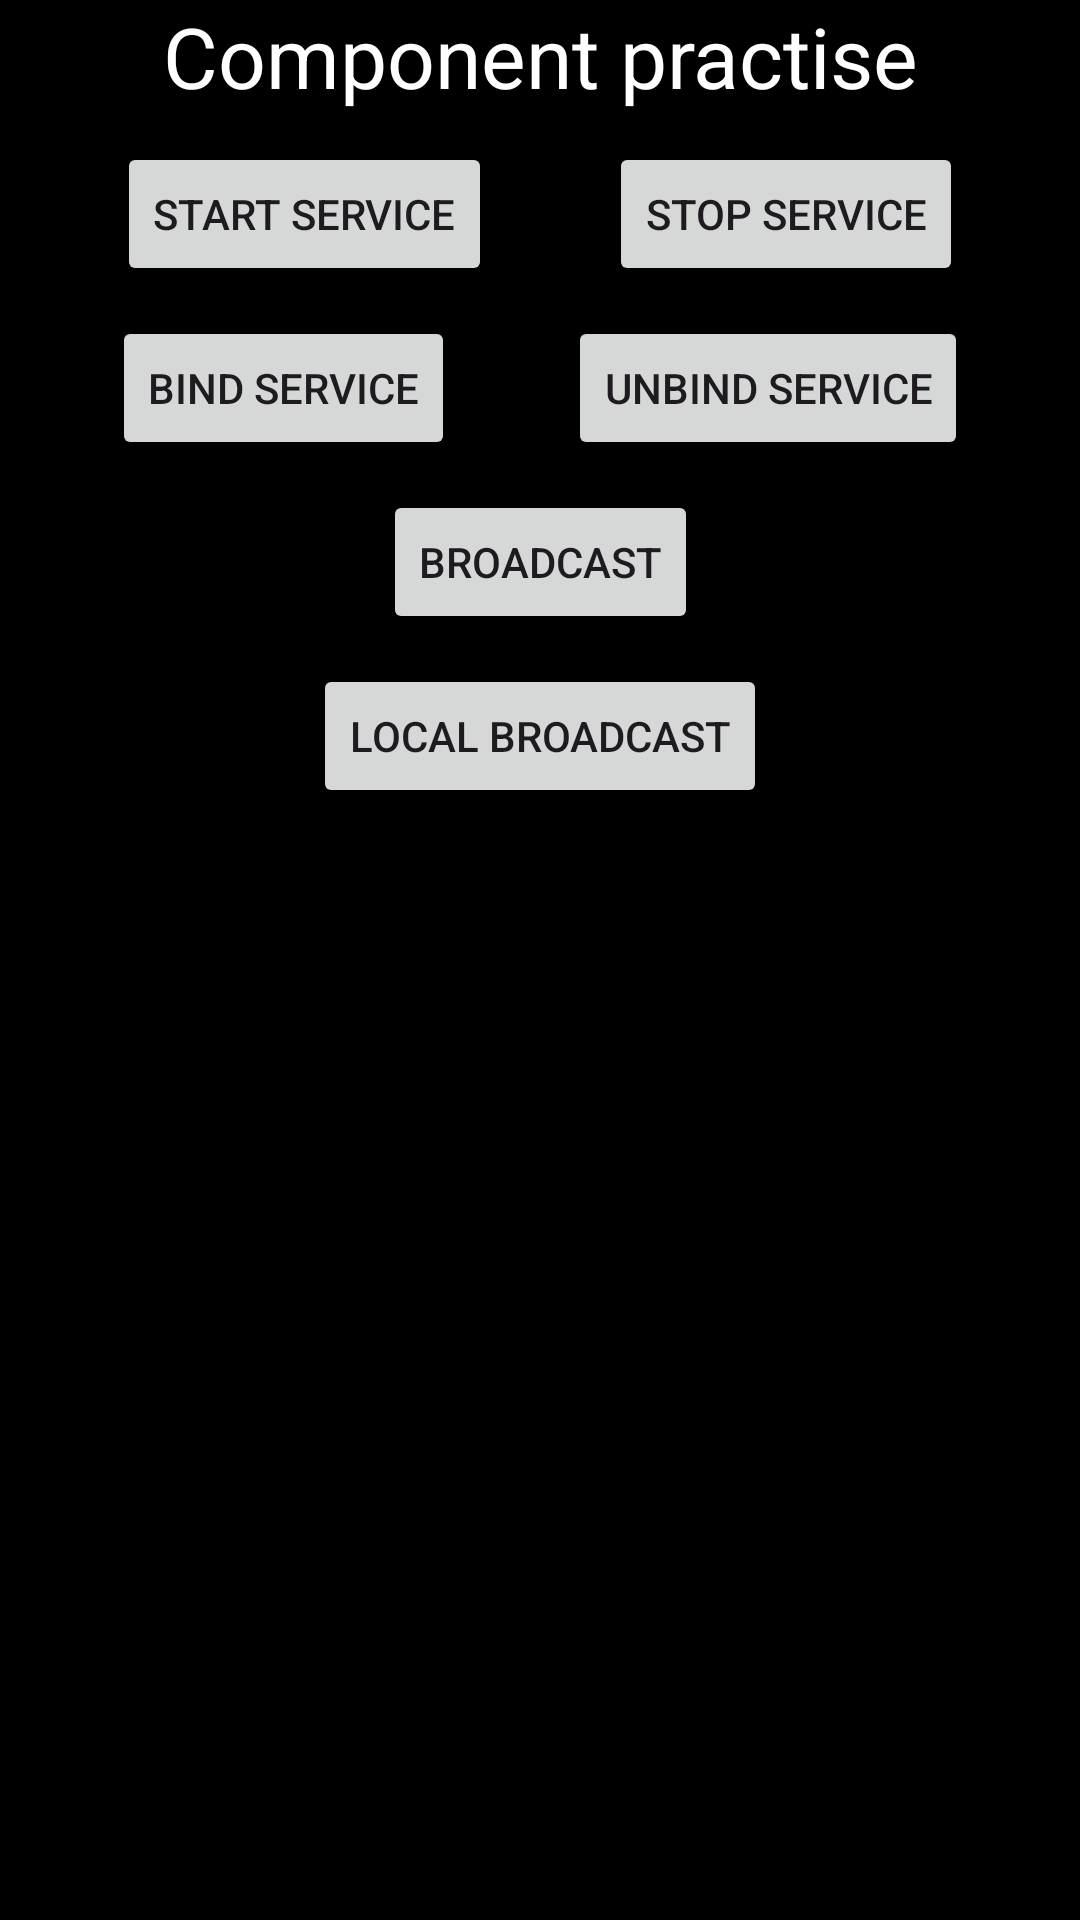

Layout XML and referenced resources for this Android screen:
<!-- AndroidManifest.xml: application theme Theme.Una_Test -->
<!-- res/layout/activity_four_components.xml -->
<?xml version="1.0" encoding="utf-8"?>
<androidx.constraintlayout.widget.ConstraintLayout xmlns:android="http://schemas.android.com/apk/res/android"
    xmlns:app="http://schemas.android.com/apk/res-auto"
    xmlns:tools="http://schemas.android.com/tools"
    android:layout_width="match_parent"
    android:layout_height="match_parent"
    android:background="@color/black">

    <TextView
        android:id="@+id/txt_title"
        android:layout_width="match_parent"
        android:layout_height="wrap_content"
        android:gravity="center"
        android:paddingBottom="10dp"
        android:text="@string/label_component_practise"
        android:textColor="@color/white"
        android:textSize="28dp"
        app:layout_constraintStart_toStartOf="parent"
        app:layout_constraintTop_toTopOf="parent"
        tools:ignore="SpUsage" />

    <Button
        android:id="@+id/btn_start"
        android:layout_width="wrap_content"
        android:layout_height="wrap_content"
        android:text="@string/label_start_service"
        app:layout_constraintEnd_toStartOf="@id/btn_stop"
        app:layout_constraintStart_toStartOf="parent"
        app:layout_constraintTop_toBottomOf="@id/txt_title" />

    <Button
        android:id="@+id/btn_stop"
        android:layout_width="wrap_content"
        android:layout_height="wrap_content"
        android:text="@string/label_stop_service"
        app:layout_constraintEnd_toEndOf="parent"
        app:layout_constraintStart_toEndOf="@id/btn_start"
        app:layout_constraintTop_toBottomOf="@id/txt_title" />

    <Button
        android:id="@+id/btn_bind"
        android:layout_width="wrap_content"
        android:layout_height="wrap_content"
        android:layout_marginTop="10dp"
        android:text="@string/label_bind_service"
        app:layout_constraintEnd_toStartOf="@id/btn_unbind"
        app:layout_constraintStart_toStartOf="parent"
        app:layout_constraintTop_toBottomOf="@id/btn_start" />

    <Button
        android:id="@+id/btn_unbind"
        android:layout_width="wrap_content"
        android:layout_height="wrap_content"
        android:layout_marginTop="10dp"
        android:text="@string/label_unbind_service"
        app:layout_constraintEnd_toEndOf="parent"
        app:layout_constraintStart_toEndOf="@id/btn_bind"
        app:layout_constraintTop_toBottomOf="@id/btn_start" />

    <Button
        android:id="@+id/btn_broadcast"
        android:layout_width="wrap_content"
        android:layout_height="wrap_content"
        android:layout_marginTop="10dp"
        android:text="@string/label_broadcast"
        app:layout_constraintEnd_toEndOf="parent"
        app:layout_constraintStart_toStartOf="parent"
        app:layout_constraintTop_toBottomOf="@id/btn_bind" />

    <Button
        android:id="@+id/btn_local_broadcast"
        android:layout_width="wrap_content"
        android:layout_height="wrap_content"
        android:layout_marginTop="10dp"
        android:text="@string/label_local_broadcast"
        app:layout_constraintEnd_toEndOf="parent"
        app:layout_constraintStart_toStartOf="parent"
        app:layout_constraintTop_toBottomOf="@id/btn_broadcast" />
</androidx.constraintlayout.widget.ConstraintLayout>
<!-- resources referenced by this layout -->
<resources>
  <color name="black">#FF000000</color>
  <color name="white">#FFFFFFFF</color>
  <string name="label_bind_service">Bind service</string>
  <string name="label_broadcast">Broadcast</string>
  <string name="label_component_practise">Component practise</string>
  <string name="label_local_broadcast">Local Broadcast</string>
  <string name="label_start_service">Start service</string>
  <string name="label_stop_service">Stop service</string>
  <string name="label_unbind_service">Unbind Service</string>
  <style name="Theme.Una_Test" parent="Base.Theme.Una_Test" />
  <style name="Base.Theme.Una_Test" parent="Theme.Material3.DayNight.NoActionBar">
          
          
          <item name="colorPrimary">@color/blue1</item>
          <item name="colorControlNormal">@color/white</item>
      </style>
  <color name="blue1">#1292D0</color>
</resources>
